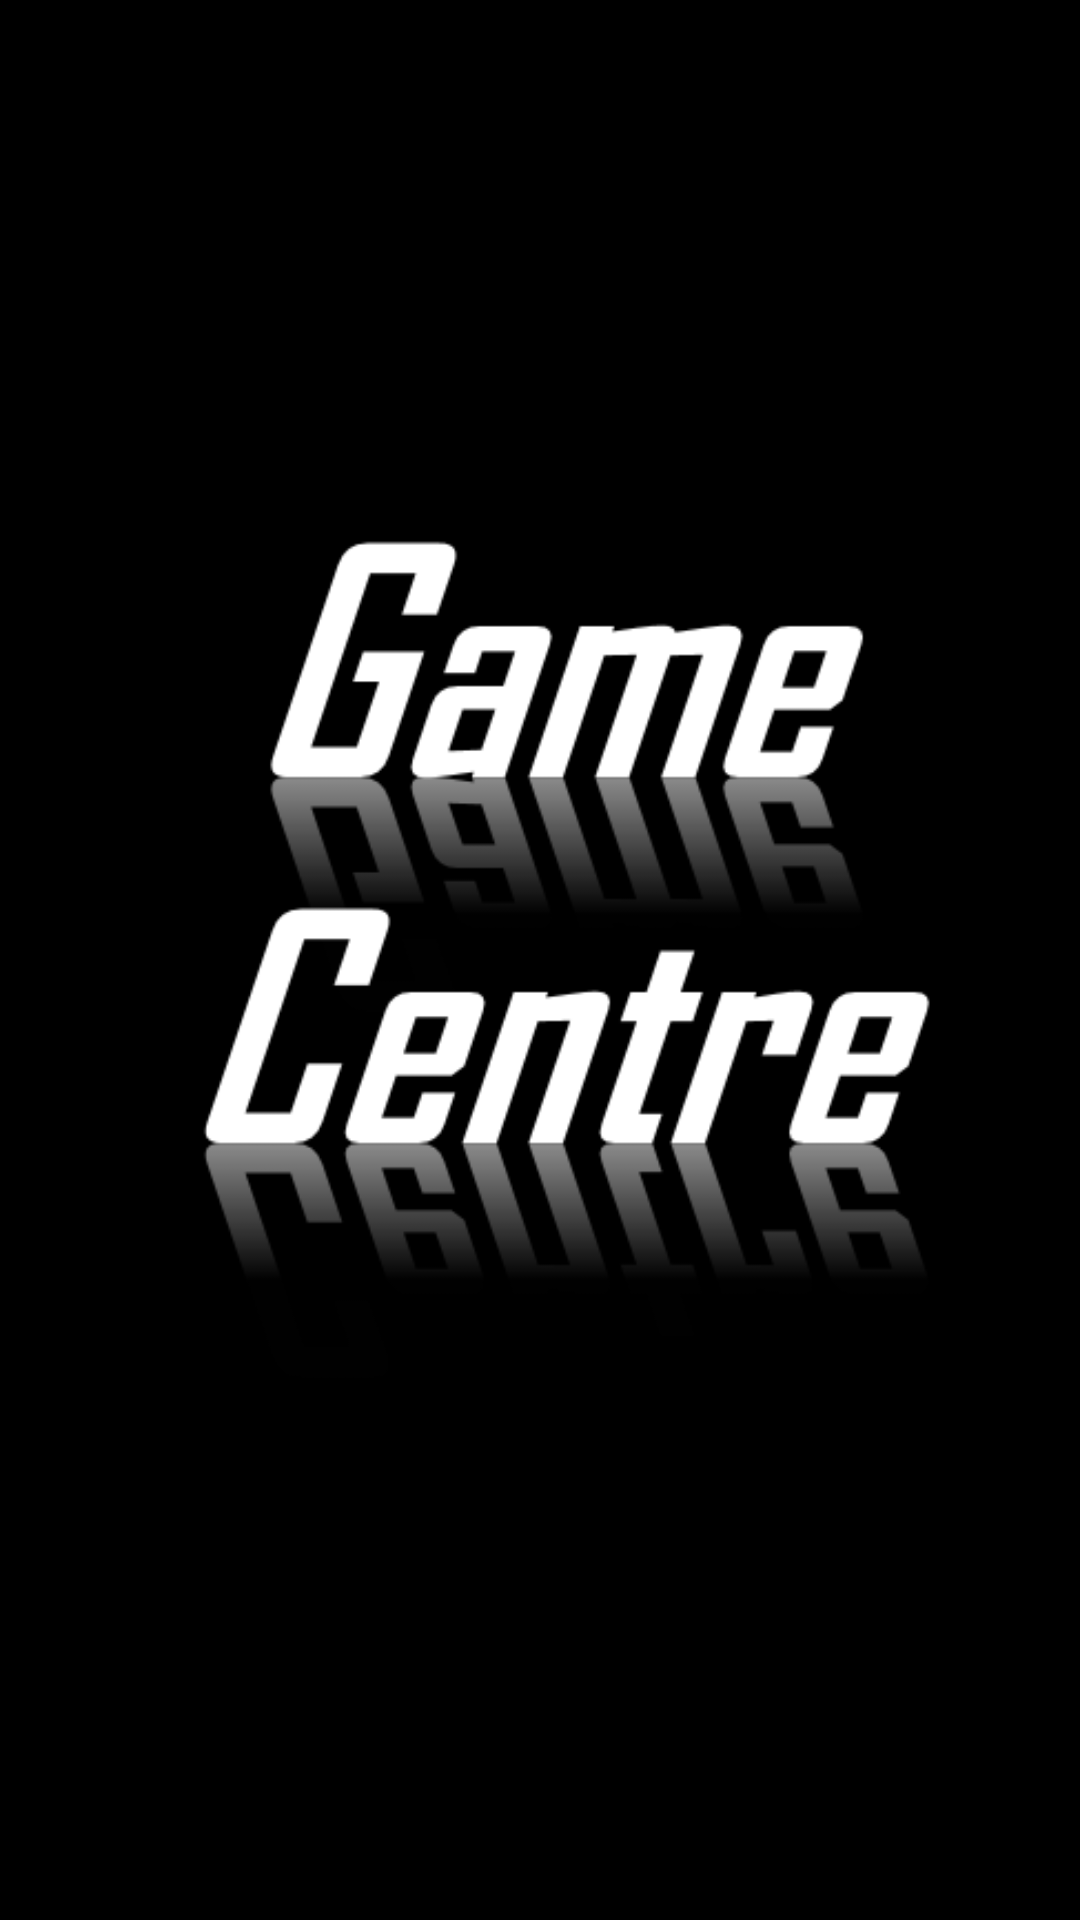

Produce the Android XML layout that renders to this screen, including the resource entries it uses.
<!-- AndroidManifest.xml: application theme Theme.ClassicGames -->
<!-- res/layout/activity_main.xml -->
<?xml version="1.0" encoding="utf-8"?>
<androidx.constraintlayout.widget.ConstraintLayout xmlns:android="http://schemas.android.com/apk/res/android"
    xmlns:app="http://schemas.android.com/apk/res-auto"
    xmlns:tools="http://schemas.android.com/tools"
    android:layout_width="match_parent"
    android:layout_height="match_parent"
    android:background="@color/black"
    tools:context=".activity.MainActivity">

    <ImageView
        android:layout_width="match_parent"
        android:layout_height="match_parent"
        android:id="@+id/logo"
        android:src="@drawable/logo"/>

</androidx.constraintlayout.widget.ConstraintLayout>
<!-- resources referenced by this layout -->
<resources>
  <color name="black">#FF000000</color>
  <!-- drawable logo: png bitmap (drawable, 19510 bytes) -->
  <style name="Theme.ClassicGames" parent="Theme.AppCompat.Light.NoActionBar">
          
  
  
          <item name="colorOnPrimary">@color/white</item>
          
          <item name="colorSecondary">@color/teal_200</item>
          <item name="colorSecondaryVariant">@color/teal_700</item>
          <item name="colorOnSecondary">@color/black</item>
          
          <item name="android:statusBarColor" tools:targetApi="l">?attr/colorPrimaryVariant</item>
          
      </style>
  <color name="white">#FFFFFFFF</color>
  <color name="teal_200">#FF03DAC5</color>
  <color name="teal_700">#FF018786</color>
</resources>
